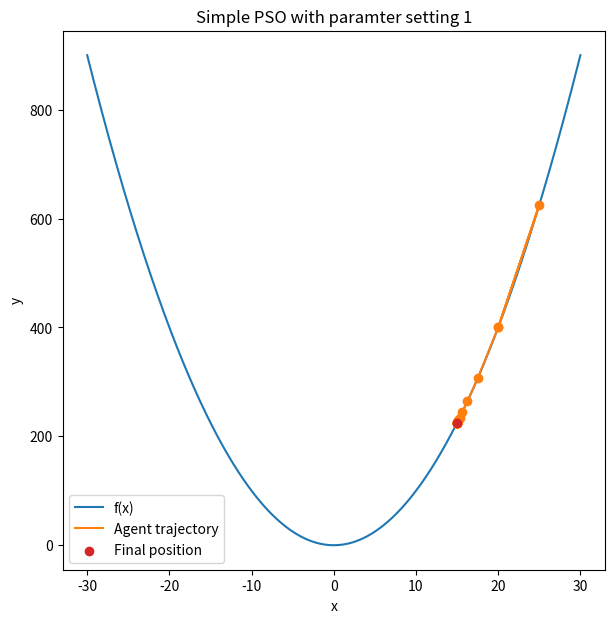
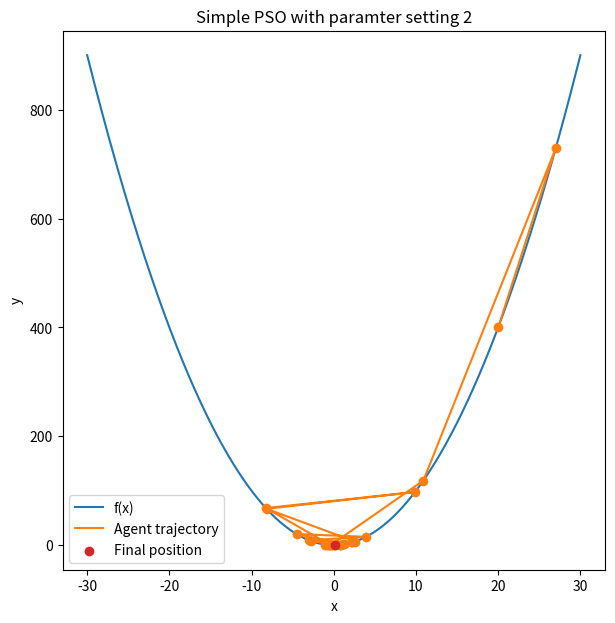

These figures' Python source, in order:
import matplotlib.pyplot as plt
import numpy as np


class Agent():
    def __init__(self, v: float, pos: int) -> None:
        self.v = v
        self.pos = pos
        self.best = pos


def f(x: int):
    return x ** 2


def simple_PSO(n_iter: int, agent, w: float, a1: float, a2: float, r1: float, r2: float):
    best_pos = [agent.pos]
    all_pos = [agent.pos]

    for _ in range(n_iter):
        # update velocity
        agent.v = w * agent.v + a1 * r1 * \
            (agent.best - agent.pos) + a2 * r2 * (agent.best - agent.pos)
        # agent.v = w * agent.v + (agent.best - agent.pos) * (a1 * r1 + a2 * r2)

        # update position
        agent.pos = agent.pos + agent.v

        # update_local_best
        if f(agent.pos) < f(agent.best):
            agent.best = agent.pos

        best_pos.append(agent.best)
        all_pos.append(agent.pos)

    return np.array(best_pos), np.array(all_pos)


def plot_positions(pos: np.array, title: str = ""):
    x = np.linspace(-30, 30, 1000)

    plt.figure(figsize=(7, 7))
    plt.plot(x, f(x), label="f(x)", zorder=0)
    plt.scatter(pos[:-1], f(pos[:-1]), color="tab:orange", zorder=2)
    plt.plot(pos, f(pos), color="tab:orange", label="Agent trajectory", zorder=2)
    plt.scatter(pos[len(pos) - 1], f(pos[len(pos) - 1]),
                color="tab:red", label="Final position", zorder=4)
    
    plt.title(title)
    plt.xlabel("x")
    plt.ylabel("y")
    plt.legend()


def exercise_2():
    n_iter = 25
    init_v = 10
    init_pos = 20

    _, all_pos_1 = simple_PSO(n_iter, Agent(
        init_v, init_pos), 0.5, 1.5, 1.5, 0.5, 0.5)
    _, all_pos_2 = simple_PSO(n_iter, Agent(
        init_v, init_pos), 0.7, 1.5, 1.5, 1., 1.)

    plot_positions(all_pos_1, "Simple PSO with paramter setting 1")
    plot_positions(all_pos_2, "Simple PSO with paramter setting 2")


if __name__ == "__main__":
    exercise_2()

# %%
